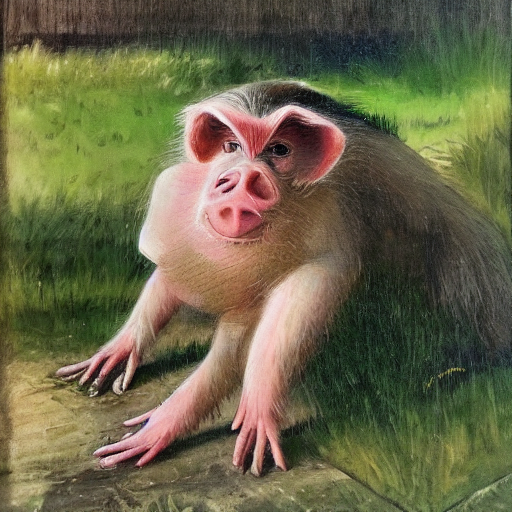
Generation parameters embedded in this image by AUTOMATIC1111 Stable Diffusion web UI or a fork of it (Forge, ...) (PNG 'parameters' text chunk):
A [pig|monkey]
Steps: 20, Sampler: DPM++ 2M Karras, CFG scale: 7, Seed: 4211084963, Size: 512x512, Model hash: cc6cb27103, Model: v1-5-pruned-emaonly, Version: v1.6.0-2-g4afaaf8a